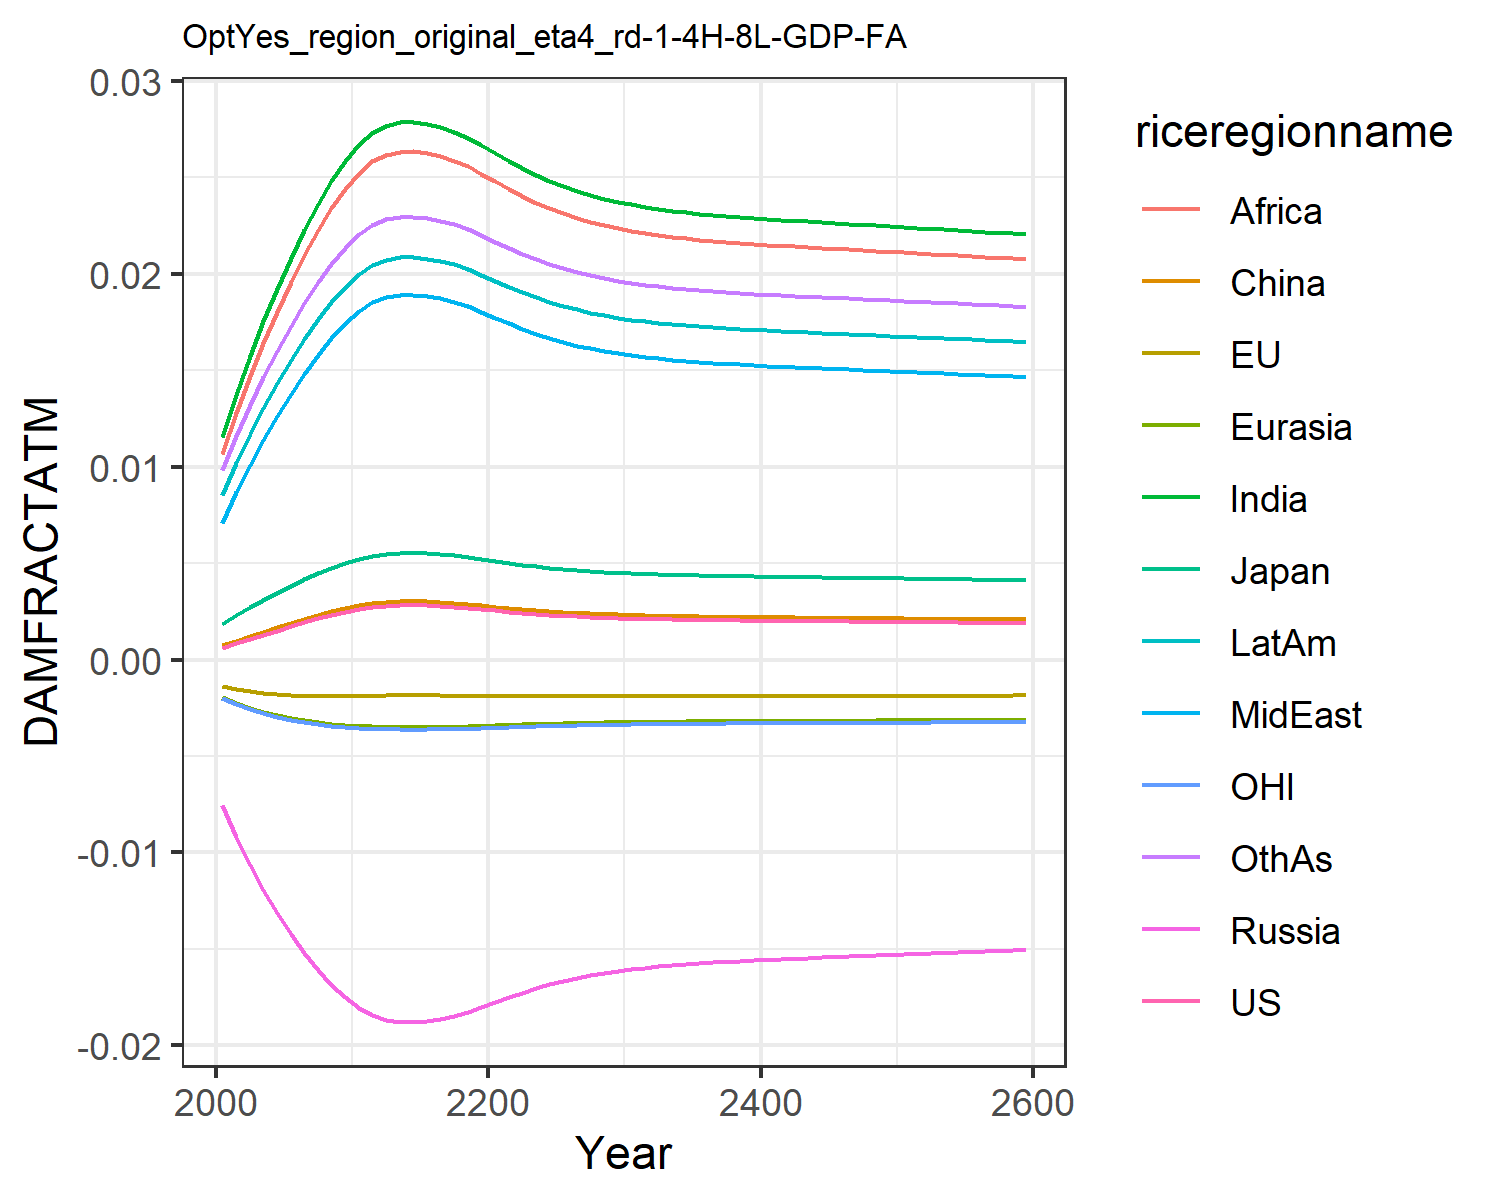

The table this chart was drawn from, first rows:
0.0006044859214990092, -0.0013477832574872255, 0.0018660811771578033, -0.007563917650864247, -0.001960953564571073, 0.0007416561617866197, 0.011520656241875512, 0.00709288722211721, 0.01066987500895466, 0.008534084211010144, -0.0020107308894597364, 0.009810033506581642
0.0008334, -0.001513, 0.002306, -0.009211, -0.002256, 0.0009803, 0.01374, 0.008664, 0.01278, 0.0102, -0.002325, 0.0116
0.001058, -0.001636, 0.002716, -0.01066, -0.002499, 0.001214, 0.01573, 0.01008, 0.01469, 0.0117, -0.002581, 0.0132
0.001279, -0.001726, 0.003103, -0.01195, -0.0027, 0.001442, 0.01754, 0.01139, 0.01642, 0.01306, -0.002795, 0.01466
0.001498, -0.001793, 0.003473, -0.01313, -0.002872, 0.001669, 0.01924, 0.01261, 0.01805, 0.01434, -0.002976, 0.01602
0.001715, -0.00184, 0.003829, -0.01421, -0.003019, 0.001893, 0.02082, 0.01375, 0.01957, 0.01553, -0.00313, 0.0173
0.001927, -0.001869, 0.004167, -0.0152, -0.003142, 0.00211, 0.02229, 0.01482, 0.02097, 0.01664, -0.003259, 0.01848
0.002129, -0.001884, 0.004483, -0.01608, -0.003244, 0.002318, 0.02363, 0.0158, 0.02226, 0.01765, -0.003365, 0.01956
0.002316, -0.001889, 0.004769, -0.01686, -0.003326, 0.002509, 0.02482, 0.01667, 0.02341, 0.01856, -0.003451, 0.02052
0.002483, -0.001886, 0.005021, -0.01752, -0.003392, 0.002681, 0.02586, 0.01743, 0.02441, 0.01934, -0.003518, 0.02135
0.002628, -0.001878, 0.005238, -0.01807, -0.003442, 0.002829, 0.02673, 0.01808, 0.02525, 0.02, -0.00357, 0.02205
0.00273, -0.001869, 0.005388, -0.01845, -0.003474, 0.002934, 0.02733, 0.01852, 0.02583, 0.02046, -0.003602, 0.02253
0.002792, -0.001864, 0.005479, -0.01868, -0.003492, 0.002997, 0.02769, 0.01879, 0.02618, 0.02073, -0.003621, 0.02282
0.00282, -0.001861, 0.00552, -0.01878, -0.0035, 0.003026, 0.02786, 0.01891, 0.02634, 0.02085, -0.003629, 0.02295
0.002822, -0.00186, 0.005524, -0.01879, -0.003501, 0.003028, 0.02787, 0.01892, 0.02635, 0.02086, -0.00363, 0.02297
0.002806, -0.001862, 0.0055, -0.01873, -0.003497, 0.003012, 0.02778, 0.01885, 0.02626, 0.02079, -0.003625, 0.02289
0.002778, -0.001865, 0.005459, -0.01863, -0.003488, 0.002983, 0.02761, 0.01873, 0.0261, 0.02067, -0.003617, 0.02276
0.002738, -0.001869, 0.005401, -0.01848, -0.003477, 0.002942, 0.02738, 0.01856, 0.02588, 0.02049, -0.003605, 0.02257
0.002684, -0.001873, 0.00532, -0.01828, -0.00346, 0.002886, 0.02706, 0.01832, 0.02557, 0.02025, -0.003588, 0.02232
0.002618, -0.001878, 0.005222, -0.01803, -0.003438, 0.002819, 0.02667, 0.01803, 0.02519, 0.01995, -0.003566, 0.022
0.002549, -0.001883, 0.00512, -0.01777, -0.003415, 0.002748, 0.02626, 0.01773, 0.02479, 0.01964, -0.003542, 0.02167
0.002482, -0.001886, 0.00502, -0.01752, -0.003391, 0.00268, 0.02585, 0.01743, 0.0244, 0.01933, -0.003517, 0.02134
0.00242, -0.001888, 0.004927, -0.01727, -0.003368, 0.002616, 0.02547, 0.01715, 0.02404, 0.01905, -0.003494, 0.02104
0.002364, -0.001889, 0.004842, -0.01705, -0.003346, 0.002559, 0.02512, 0.01689, 0.0237, 0.01878, -0.003471, 0.02076
0.002314, -0.001889, 0.004767, -0.01685, -0.003326, 0.002508, 0.02481, 0.01666, 0.0234, 0.01855, -0.00345, 0.02051
0.00227, -0.001889, 0.0047, -0.01667, -0.003307, 0.002463, 0.02454, 0.01646, 0.02314, 0.01834, -0.003431, 0.02029
0.002232, -0.001888, 0.004642, -0.01651, -0.003291, 0.002424, 0.02429, 0.01629, 0.0229, 0.01816, -0.003414, 0.02009
0.002199, -0.001887, 0.004591, -0.01638, -0.003276, 0.00239, 0.02408, 0.01613, 0.0227, 0.018, -0.003399, 0.01992
0.002171, -0.001886, 0.004547, -0.01626, -0.003263, 0.002361, 0.0239, 0.016, 0.02252, 0.01786, -0.003385, 0.01977
0.002146, -0.001885, 0.004509, -0.01615, -0.003252, 0.002335, 0.02374, 0.01588, 0.02237, 0.01774, -0.003373, 0.01965
0.002125, -0.001884, 0.004476, -0.01606, -0.003242, 0.002313, 0.0236, 0.01578, 0.02224, 0.01763, -0.003363, 0.01953
0.002106, -0.001883, 0.004448, -0.01598, -0.003233, 0.002294, 0.02348, 0.01569, 0.02212, 0.01754, -0.003354, 0.01944
0.00209, -0.001882, 0.004423, -0.01592, -0.003225, 0.002278, 0.02337, 0.01561, 0.02202, 0.01746, -0.003346, 0.01935
0.002076, -0.001882, 0.004401, -0.01585, -0.003219, 0.002263, 0.02328, 0.01555, 0.02193, 0.01739, -0.003339, 0.01928
0.002064, -0.001881, 0.004382, -0.0158, -0.003212, 0.002251, 0.0232, 0.01549, 0.02185, 0.01733, -0.003332, 0.01921
0.002053, -0.00188, 0.004364, -0.01575, -0.003207, 0.002239, 0.02313, 0.01543, 0.02178, 0.01728, -0.003327, 0.01915
0.002043, -0.001879, 0.004349, -0.01571, -0.003202, 0.002229, 0.02306, 0.01538, 0.02172, 0.01723, -0.003321, 0.0191
0.002034, -0.001879, 0.004335, -0.01567, -0.003198, 0.00222, 0.023, 0.01534, 0.02166, 0.01718, -0.003317, 0.01905
0.002025, -0.001878, 0.004322, -0.01563, -0.003193, 0.002211, 0.02295, 0.0153, 0.02161, 0.01714, -0.003312, 0.01901
0.002018, -0.001877, 0.00431, -0.0156, -0.00319, 0.002204, 0.0229, 0.01526, 0.02156, 0.0171, -0.003308, 0.01897
0.002011, -0.001877, 0.004299, -0.01557, -0.003186, 0.002196, 0.02285, 0.01523, 0.02152, 0.01707, -0.003305, 0.01893
0.002004, -0.001876, 0.004288, -0.01554, -0.003182, 0.002189, 0.0228, 0.0152, 0.02147, 0.01703, -0.003301, 0.01889
0.001997, -0.001876, 0.004278, -0.01551, -0.003179, 0.002183, 0.02276, 0.01516, 0.02143, 0.017, -0.003297, 0.01886
0.001991, -0.001875, 0.004268, -0.01548, -0.003176, 0.002176, 0.02272, 0.01513, 0.02139, 0.01697, -0.003294, 0.01882
0.001985, -0.001875, 0.004258, -0.01545, -0.003172, 0.00217, 0.02268, 0.0151, 0.02135, 0.01693, -0.003291, 0.01879
0.001979, -0.001874, 0.004249, -0.01543, -0.003169, 0.002163, 0.02264, 0.01507, 0.02131, 0.0169, -0.003287, 0.01876
0.001973, -0.001874, 0.004239, -0.0154, -0.003166, 0.002157, 0.02259, 0.01504, 0.02127, 0.01687, -0.003284, 0.01873
0.001967, -0.001873, 0.00423, -0.01537, -0.003163, 0.002151, 0.02255, 0.01501, 0.02123, 0.01684, -0.003281, 0.01869
0.001961, -0.001872, 0.004221, -0.01535, -0.00316, 0.002145, 0.02251, 0.01499, 0.02119, 0.01681, -0.003277, 0.01866
0.001955, -0.001872, 0.004211, -0.01532, -0.003157, 0.002139, 0.02247, 0.01496, 0.02116, 0.01678, -0.003274, 0.01863
0.001949, -0.001871, 0.004202, -0.01529, -0.003154, 0.002133, 0.02243, 0.01493, 0.02112, 0.01675, -0.003271, 0.0186
0.001943, -0.001871, 0.004192, -0.01527, -0.00315, 0.002127, 0.02239, 0.0149, 0.02108, 0.01672, -0.003268, 0.01856
0.001937, -0.00187, 0.004183, -0.01524, -0.003147, 0.00212, 0.02235, 0.01487, 0.02104, 0.01669, -0.003264, 0.01853
0.001931, -0.001869, 0.004174, -0.01521, -0.003144, 0.002114, 0.02231, 0.01484, 0.021, 0.01666, -0.003261, 0.0185
0.001925, -0.001869, 0.004164, -0.01519, -0.003141, 0.002108, 0.02227, 0.01481, 0.02096, 0.01663, -0.003257, 0.01847
0.001919, -0.001868, 0.004154, -0.01516, -0.003137, 0.002102, 0.02223, 0.01478, 0.02092, 0.0166, -0.003254, 0.01843
0.001913, -0.001868, 0.004145, -0.01513, -0.003134, 0.002095, 0.02219, 0.01475, 0.02088, 0.01657, -0.00325, 0.0184
0.001906, -0.001867, 0.004135, -0.0151, -0.003131, 0.002089, 0.02215, 0.01472, 0.02084, 0.01653, -0.003247, 0.01837
0.0019, -0.001866, 0.004125, -0.01507, -0.003127, 0.002083, 0.0221, 0.01469, 0.0208, 0.0165, -0.003243, 0.01833
0.001894, -0.001865, 0.004115, -0.01505, -0.003124, 0.002076, 0.02206, 0.01465, 0.02076, 0.01647, -0.00324, 0.0183
